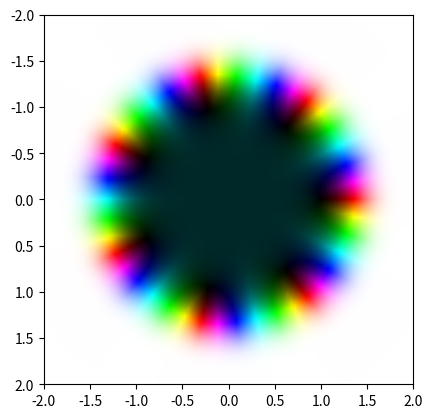

Source code (Python):
#Rysowanie wykresów liczb zespolonych techniką kolorowania dziedziny

#Importy na samym początku, nie trzeba zwracać uwagi
import numpy as np
import matplotlib.pyplot as plt

#Ta część do łatwych zmian

#funkcja, której wykres ma zostać narysowany
def f(z):
    y = 0
    try:
	#Poniższa linijka to funkcja, dalej są błędy możliwe do napotkania
        y = z**7 - 1

    #Błąd dzielenia przez zero - daje wielką liczbę, bo granica dąży do +inf. - (3^40) + (3^40)*i
    except ZeroDivisionError:
        y = 3**40 + (3**40)*1j
    return y

#Dziedzina:
Dziedzina = 2 #Dla liczby n argumenty funkcji będą przyjmowały wartości takie, że
    #Re(z) należy do <-n, n>; Im(z) należy do <-n, n>
LiczbaKrokow = 100 #To jest aktualna wielkość tablicy przechowywującej liczby:
    #Dla liczby n tablica będzie wielkości n x n - nie posiada informacji o wartościach

#Skala:
Skala = 40 #Kolor (prawie że) biały odpowiada liczbie podanej jako skala
#	Mnożniki w występującej funkcji jasności są dobrane w ten sposób
#Należy pamiętać, że większa skala oznacza, że większe wartości będą bardziej
#	widoczne jako kolor, ale mniejsze wartości będą bardziej czarne
#	Należy więc dobierać ją rozważnie

#--------------------------------------------
#Matplotlib w wersji 2.0.2:
    #2.2.2 pokazywała wewnętrzny typeError
    #2.1.2 wykrywała kolory poza zasięgiem 0..1 mimo, że nie było ich w tablicy

#Ta część to aktualny kod programu

#Zamiana koloru z HSL do RGB
#Algorytm: https://www.rapidtables.com/convert/color/hsl-to-rgb.html
#Przyjmowane argumenty: kolor jako tablica w postaci [H, S, L]
#H - odcień - w stopniach <0, 360)
#S - nasycenie - jako ułamek (w tym zastosowaniu - zawsze 1)
#L - jasność - jako ułamek
#Zwraca tablicę z kolejnymi wartościami koloru:
#[R, G, B]

def HSLtoRGB(color):
    H = color[0]
    S = color[1]
    L = color[2]

    C = (1 - abs(2*L -1) )*S
    X = C*(1 - abs( ((H/60)%2) - 1) )
    m = L - C/2

    Rp = Gp = Bp = 0

    if(H >= 0 and H < 60):
        Rp = C
        Gp = X
    elif(H >= 60 and H < 120):
        Rp = X
        Gp = C
    elif(H >= 120 and H < 180):
        Gp = C
        Bp = X
    elif(H >= 180 and H < 240):
        Gp = X
        Bp = C
    elif(H >= 240 and H < 300):
        Rp = X
        Bp = C
    elif(H >= 300 and H < 360):
        Rp = C
        Bp = X

    return [(Rp+m), (Gp+m), (Bp+m)]

#-----------------------------------------------

#Na początku Funkcja Gudermanna (stąd nazwa), następnie zamieniona w wykładniczą,
#	zamieniająca moduł liczby w liczbę od 0 do 1 - do przeliczania jasności
#   gd(0) = 0, rośnie asymptotycznie do 1, dla gd(35) ~= 0.964416
def gd(var):
    return -1.1**(-var) + 1

#-----------------------------------------------

#Za kolor praktycznie biały uznawana jest liczba będącą Skalą - z powodu
#	przeskalowania

def obliczJasnosc(modul):
    return gd(35*modul / Skala )

#-----------------------------------------------

#Funckja zamieniająca liczbę na kolor w postaci tablicy koloru HSL: [H, S, L]

def obliczHSL(liczba):
    H = np.angle(liczba, True)
    if H < 0:
        H += 360
    S = 1
    L = obliczJasnosc(np.absolute(liczba))
    return [H, S, L]

#------------------------------------------------

#Funkcja zamieniająca liczbę zespoloną na RGB - wywołuje oblicznie HSL na liczbie będącej
#   wynikiem funkcji f(z) na podanej liczbie i od razu zamienia HSL w RGB

def getColor(liczba):
    return HSLtoRGB( obliczHSL( f( liczba ) ) )

#------------------------------------------------

#Tworzy tablicę, która początkowo ma w sumie same liczby zespolone wg podanych na górze
#   wartości
varTab = [ [x for x in range(LiczbaKrokow+1)] for y in range(LiczbaKrokow+1)] #Początkowo zawiera liczby z R
krok = (2*Dziedzina)/LiczbaKrokow #Ile ma być dodawane co krok, aby się zgadzało
for x in range(LiczbaKrokow+1):
    for y in range(LiczbaKrokow+1):
        varTab[x][y] = (-Dziedzina + krok*x)*1j + (-Dziedzina + krok*y)  #Wypełnianie tablicy liczbami zespolonymi

#Zamiana liczb zespolonych z tablicy na kolory - od razu w RGB: Używana jest dodatkowa Funkcja
#   w zasadzie jedynie upraszaczjąca zapis w tym miejscu
for x in range(LiczbaKrokow+1):
    for y in range(LiczbaKrokow+1):
        varTab[x][y] = getColor(varTab[x][y])

#Włożenie tablicy z kolorami do wykresu
plt.imshow(varTab, interpolation="bilinear", extent=[-Dziedzina, Dziedzina, Dziedzina, -Dziedzina])

#Pokazanie wykresu
plt.show()
